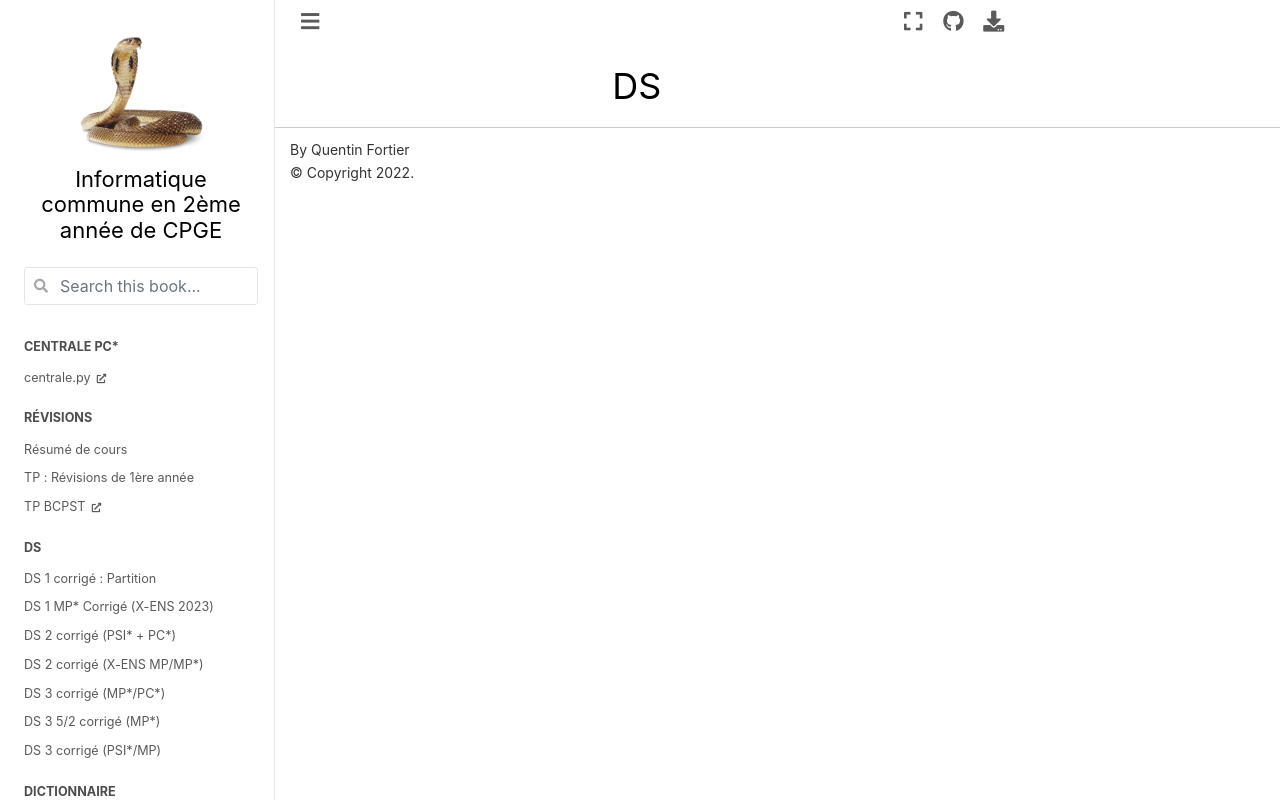

repository: cpge-itc/itc2 · page: ds/ds.html · generator: jekyll

# DS
